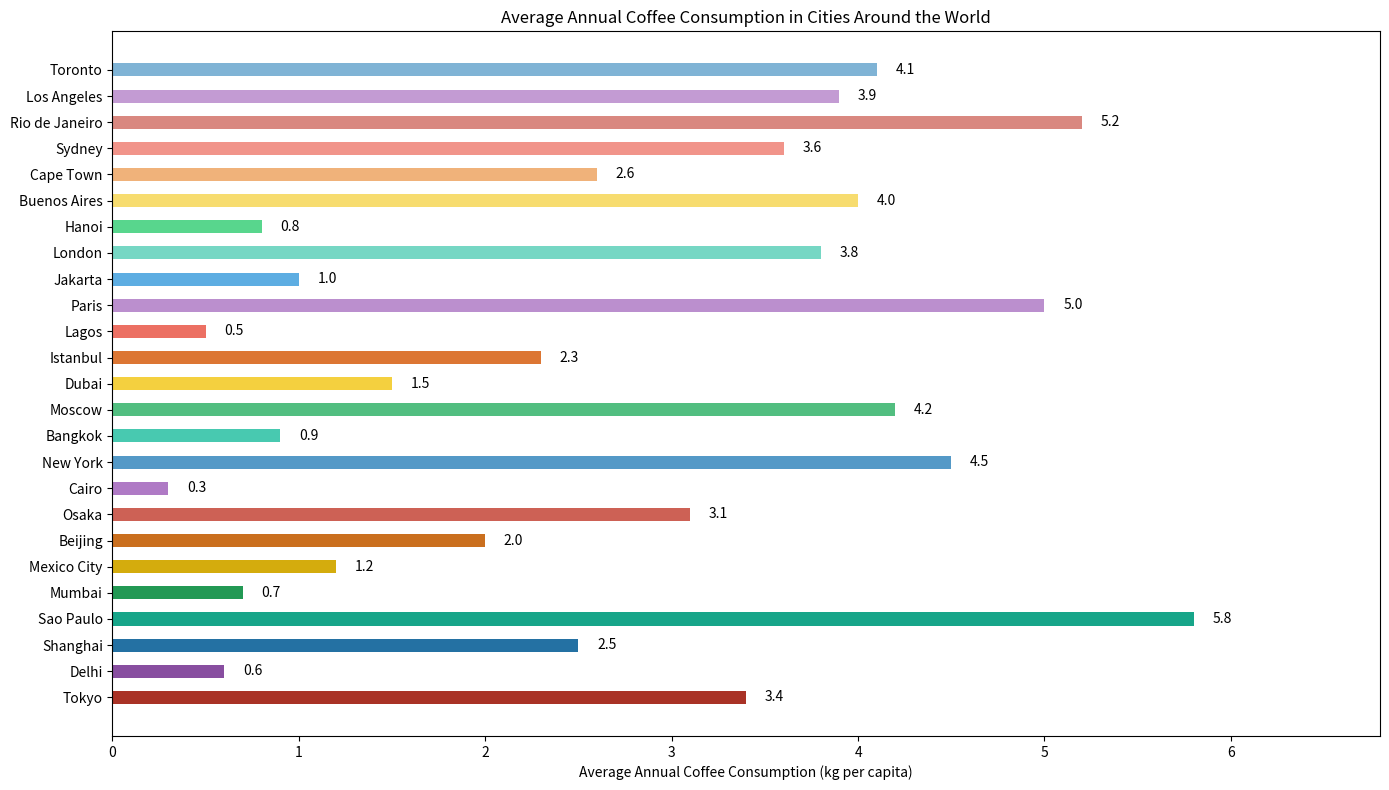

Source code (Python):

import matplotlib.pyplot as plt

# Data
cities = ['Tokyo', 'Delhi', 'Shanghai', 'Sao Paulo', 'Mumbai', 'Mexico City',
          'Beijing', 'Osaka', 'Cairo', 'New York', 'Bangkok', 'Moscow',
          'Dubai', 'Istanbul', 'Lagos', 'Paris', 'Jakarta', 'London',
          'Hanoi', 'Buenos Aires', 'Cape Town', 'Sydney', 'Rio de Janeiro',
          'Los Angeles', 'Toronto']
coffee_consumption = [3.4, 0.6, 2.5, 5.8, 0.7, 1.2, 2.0, 3.1, 0.3, 4.5, 0.9, 4.2,
                      1.5, 2.3, 0.5, 5.0, 1.0, 3.8, 0.8, 4.0, 2.6, 3.6, 5.2, 3.9, 4.1]

# Modify the color scheme using specific color codes
colors = ['#A93226', '#884EA0', '#2471A3', '#17A589', '#229954',
          '#D4AC0D', '#CA6F1E', '#CD6155', '#AF7AC5', '#5499C7',
          '#48C9B0', '#52BE80', '#F4D03F', '#DC7633', '#EC7063',
          '#BB8FCE', '#5DADE2', '#76D7C4', '#58D68D', '#F7DC6F',
          '#F0B27A', '#F1948A', '#D98880', '#C39BD3', '#7FB3D5']

# Change width of bars
bar_width = 0.5

# Change width and height of the chart
plt.figure(figsize=(14, 8))

# Change the direction of chart (horizontal bar chart)
plt.barh(y=cities, width=coffee_consumption, color=colors, height=bar_width)

# Change the band height for bars
for i, coffee in enumerate(coffee_consumption):
    plt.text(coffee + 0.1, i, str(coffee), va='center')

# Change the topic, headline, and data type of the chart
plt.xlabel('Average Annual Coffee Consumption (kg per capita)')
plt.title('Average Annual Coffee Consumption in Cities Around the World')
plt.xlim(0, max(coffee_consumption) + 1)  # Adjust the x-axis to fit the text

# Show the plot
plt.tight_layout()
plt.show()
